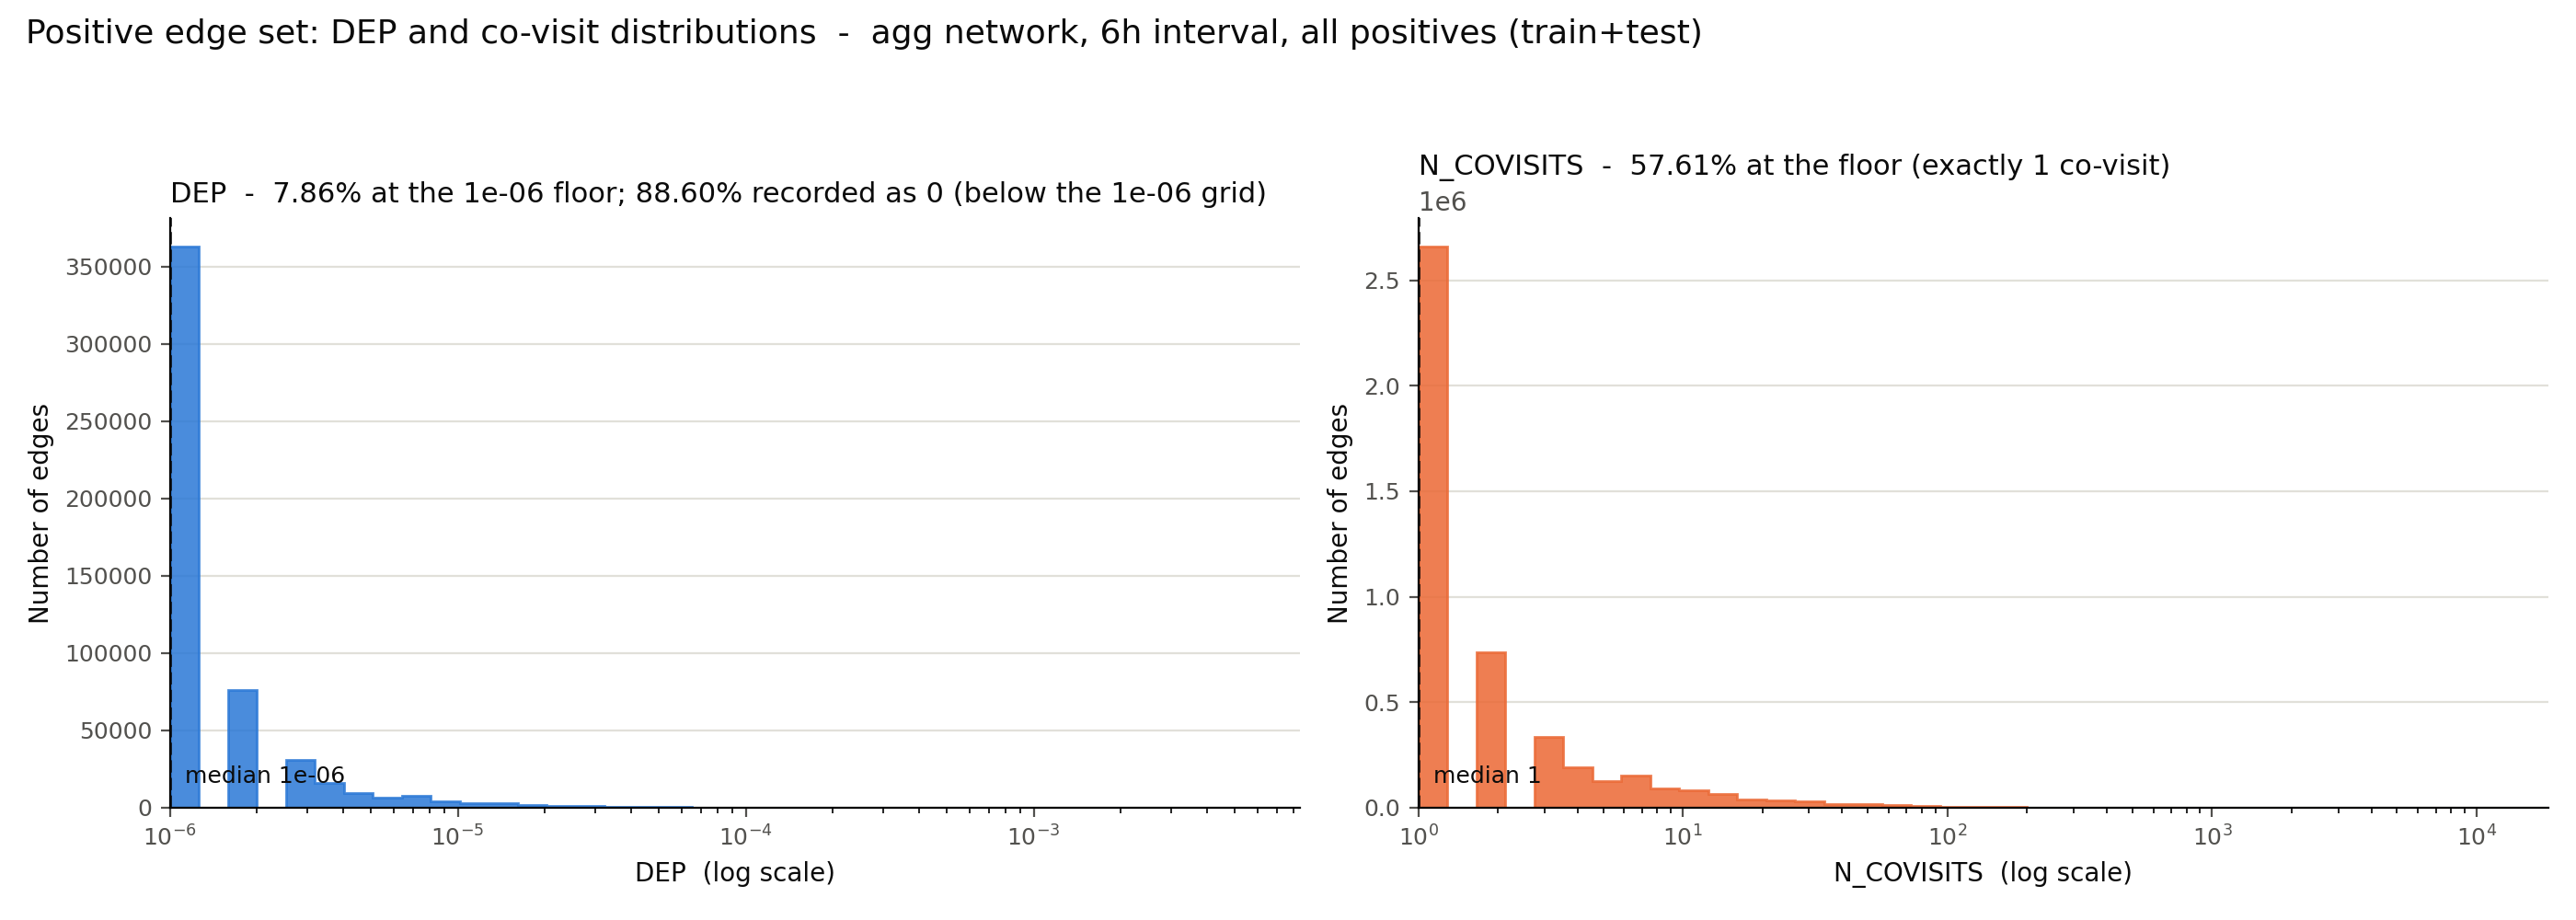

Data behind this chart, as committed beside it:
# positive edge set (train+test); log-ax…, full range
variable, n, n_zero, pct_zero, mean, median_nonzero, p01_nonzero, p99_nonzero, min_nonzero, max, n_at_floor, pct_at_floor, pct_at_floor_of_nonzero, n_distinct_nonzero, grid_step, frac_on_grid
DEP, 4620138, 4093267, 88.6, 2.735636900889108e-07, 1e-06, 1e-06, 1.9e-05, 1e-06, 0.008403, 363264, 7.863, 68.95, 327, 9.9999999999997e-07, 1.0
N_COVISITS, 4620138, 0, 0.0, 4.408, 1.0, 1.0, 49.0, 1.0, 18660, 2661784, 57.61, 57.61, 1366, 1.0, 1.0
